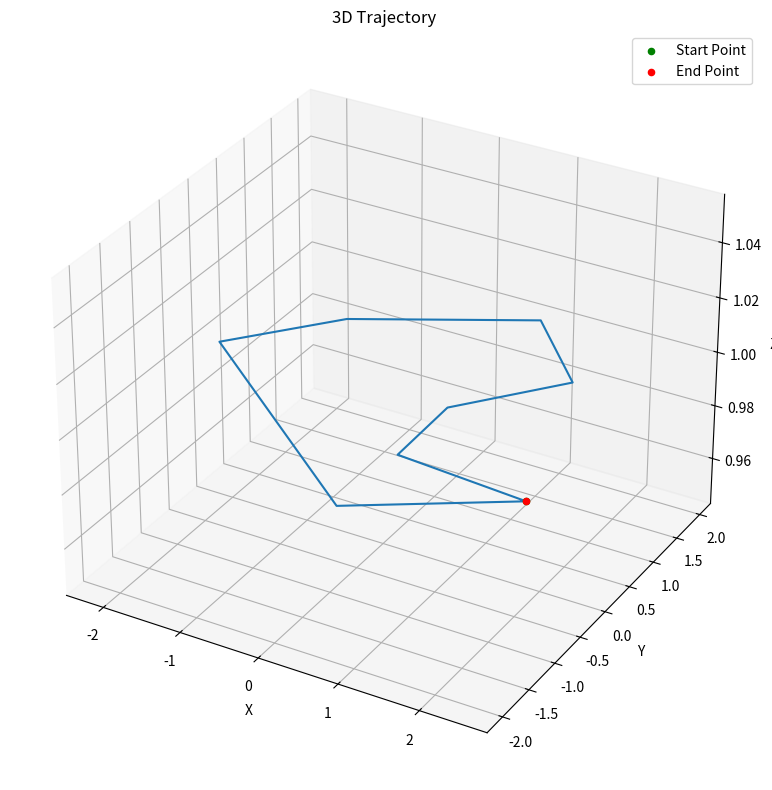

The matplotlib source for this figure:
import numpy as np
import matplotlib.pyplot as plt

class TrajectoryGenerator:
    def __init__(self, waypoints, durations):
        if len(waypoints) - 1 != len(durations):
            raise ValueError("Number of durations must be one less than the number of waypoints.")
        self.initialize_waypoints_and_durations(waypoints, durations)
        self.n = range(len(self.durations))

    def initialize_waypoints_and_durations(self, waypoints, durations):
        self.waypoints = np.array(waypoints, dtype=float)
        self.durations = np.array(durations, dtype=float)

    def smooth_pos(self, step):
        return 10 * step ** 3 - 15 * step ** 4 + 6 * step ** 5

    def smooth_vel(self, step):
        return 30 * step ** 2 - 60 * step ** 3 + 30 * step ** 4

    def smooth_acc(self, step):
        return 60 * step - 180 * step ** 2 + 120 * step ** 3

    def smooth_jrk(self, step):
        return - 360 * step + 360 * step ** 2

    def interpolate_segment(self, start_point, end_point, duration, num_points):
        time_samples = np.linspace(0, duration, num_points)
        interpolated_data = np.array([self.calculate_interpolation(start_point, end_point, duration, t) for t in time_samples])
        return interpolated_data[:,0,:], interpolated_data[:,1,:], interpolated_data[:,2,:], interpolated_data[:,3,:]

    def calculate_interpolation(self, start_point, end_point, duration, t):
        step = t / duration
        δ = end_point - start_point
        pos = start_point + δ * self.smooth_pos(step)
        vel = δ * self.smooth_vel(step) / duration
        acc = δ * self.smooth_acc(step) / (duration ** 2)
        jrk = δ * self.smooth_jrk(step) / (duration ** 3)
        return pos, vel, acc, jrk

    def generate(self, num_points_per_segment=100):
        all_positions, all_velocities, all_accelerations, all_jerks = [], [], [], []

        for i in self.n:
            segment_positions, segment_velocities, segment_accelerations, segment_jerks = self.interpolate_segment(
                self.waypoints[i], self.waypoints[i + 1], 
                self.durations[i], num_points_per_segment
            )
            all_positions.append(segment_positions)
            all_velocities.append(segment_velocities)
            all_accelerations.append(segment_accelerations)
            all_jerks.append(segment_jerks)
        self.data = (np.concatenate(all_positions), np.concatenate(all_velocities), 
                np.concatenate(all_accelerations), np.concatenate(all_jerks))
        return self.data

    def plot_data(self):
        positions, velocities, accelerations, jerks = self.data
        time = np.linspace(0, np.sum(self.durations), self.data[0].shape[0])
        dim = positions.shape[1]  # Dimension of the waypoints

        # Plotting based on dimensions
        if dim == 1:
            self.plot_1D(time, positions, velocities, accelerations, jerks)
        elif dim == 2:
            self.plot_2D(time, positions, velocities, accelerations, jerks)
        elif dim == 3:
            self.plot_3D(time, positions, velocities, accelerations, jerks)
        else:
            raise ValueError("Unsupported dimensionality for plotting")

    def plot_1D(self, time, positions, velocities, accelerations, jerks):
        plt.figure(figsize=(12, 8))
        plt.subplot(4, 1, 1)
        plt.plot(time, positions)
        plt.title("Position")
        plt.ylabel("Position")

        plt.subplot(4, 1, 2)
        plt.plot(time, velocities)
        plt.title("Velocity")
        plt.ylabel("Velocity")

        plt.subplot(4, 1, 3)
        plt.plot(time, accelerations)
        plt.title("Acceleration")
        plt.ylabel("Acceleration")

        plt.subplot(4, 1, 4)
        plt.plot(time, jerks)
        plt.title("Jerk")
        plt.ylabel("Jerk")
        plt.xlabel("Time")

        plt.tight_layout()
        plt.show()

    def plot_2D(self, time, positions, velocities, accelerations, jerks):
        fig, axs = plt.subplots(4, 1, figsize=(10, 8))

        axs[0].plot(time, positions[:, 0], label='X')
        axs[0].plot(time, positions[:, 1], label='Y')
        axs[0].set_title('Position')
        axs[0].legend()

        axs[1].plot(time, velocities[:, 0], label='X')
        axs[1].plot(time, velocities[:, 1], label='Y')
        axs[1].set_title('Velocity')
        axs[1].legend()

        axs[2].plot(time, accelerations[:, 0], label='X')
        axs[2].plot(time, accelerations[:, 1], label='Y')
        axs[2].set_title('Acceleration')
        axs[2].legend()

        axs[3].plot(time, jerks[:, 0], label='X')
        axs[3].plot(time, jerks[:, 1], label='Y')
        axs[3].set_title('Jerk')
        axs[3].legend()

        _, ax = plt.subplots(1, 1, figsize=(8, 8))
        ax.set_title('Positions')
        ax.plot(positions[:, 0], positions[:, 1],  color='blue', label='Positions')
        ax.scatter(self.waypoints[0, 0], self.waypoints[0, 1], color='green', label='Start')
        ax.scatter(self.waypoints[1:-1, 0], self.waypoints[1:-1, 1], color='black', label='Waypoints')
        ax.legend()
        
        plt.tight_layout()
        plt.show()

    def plot_3D(self, time, positions, velocities, accelerations, jerks):
        fig = plt.figure(figsize=(12, 8))

        # 3D Trajectory Plot
        ax = fig.add_subplot(111, projection='3d')
        ax.plot(positions[:, 0], positions[:, 1], positions[:, 2])
        ax.set_title("3D Trajectory")
        ax.set_xlabel("X")
        ax.set_ylabel("Y")
        ax.set_zlabel("Z")

        # Adding start and end points
        ax.scatter(*self.waypoints[0], color='green', label='Start Point')
        ax.scatter(*self.waypoints[-1], color='red', label='End Point')
        ax.legend()

        plt.tight_layout()
        plt.show()
        np.savetxt("straight_trajectory.csv", positions, delimiter=",")

if __name__ == '__main__':
    # Example usage with 2D waypoints
    waypoints = np.array([[2.48, -1.08, 1.0], [0.8, -2.0, 1.0], [-2.15, 0.03, 1.0], [-1.18, 1.03, 1.0], [0.75, 1.95, 1.0], [1.73, 1.03, 1.0], [0.8, 0.03, 1.0], [0.83, -0.95, 1.0], [2.48, -1.08, 1.0]])
    durations = np.array([5, 10, 4, 6, 3, 4, 2, 4])
    interpolator = TrajectoryGenerator(waypoints, durations)
    interpolator.generate()
    interpolator.plot_data()
